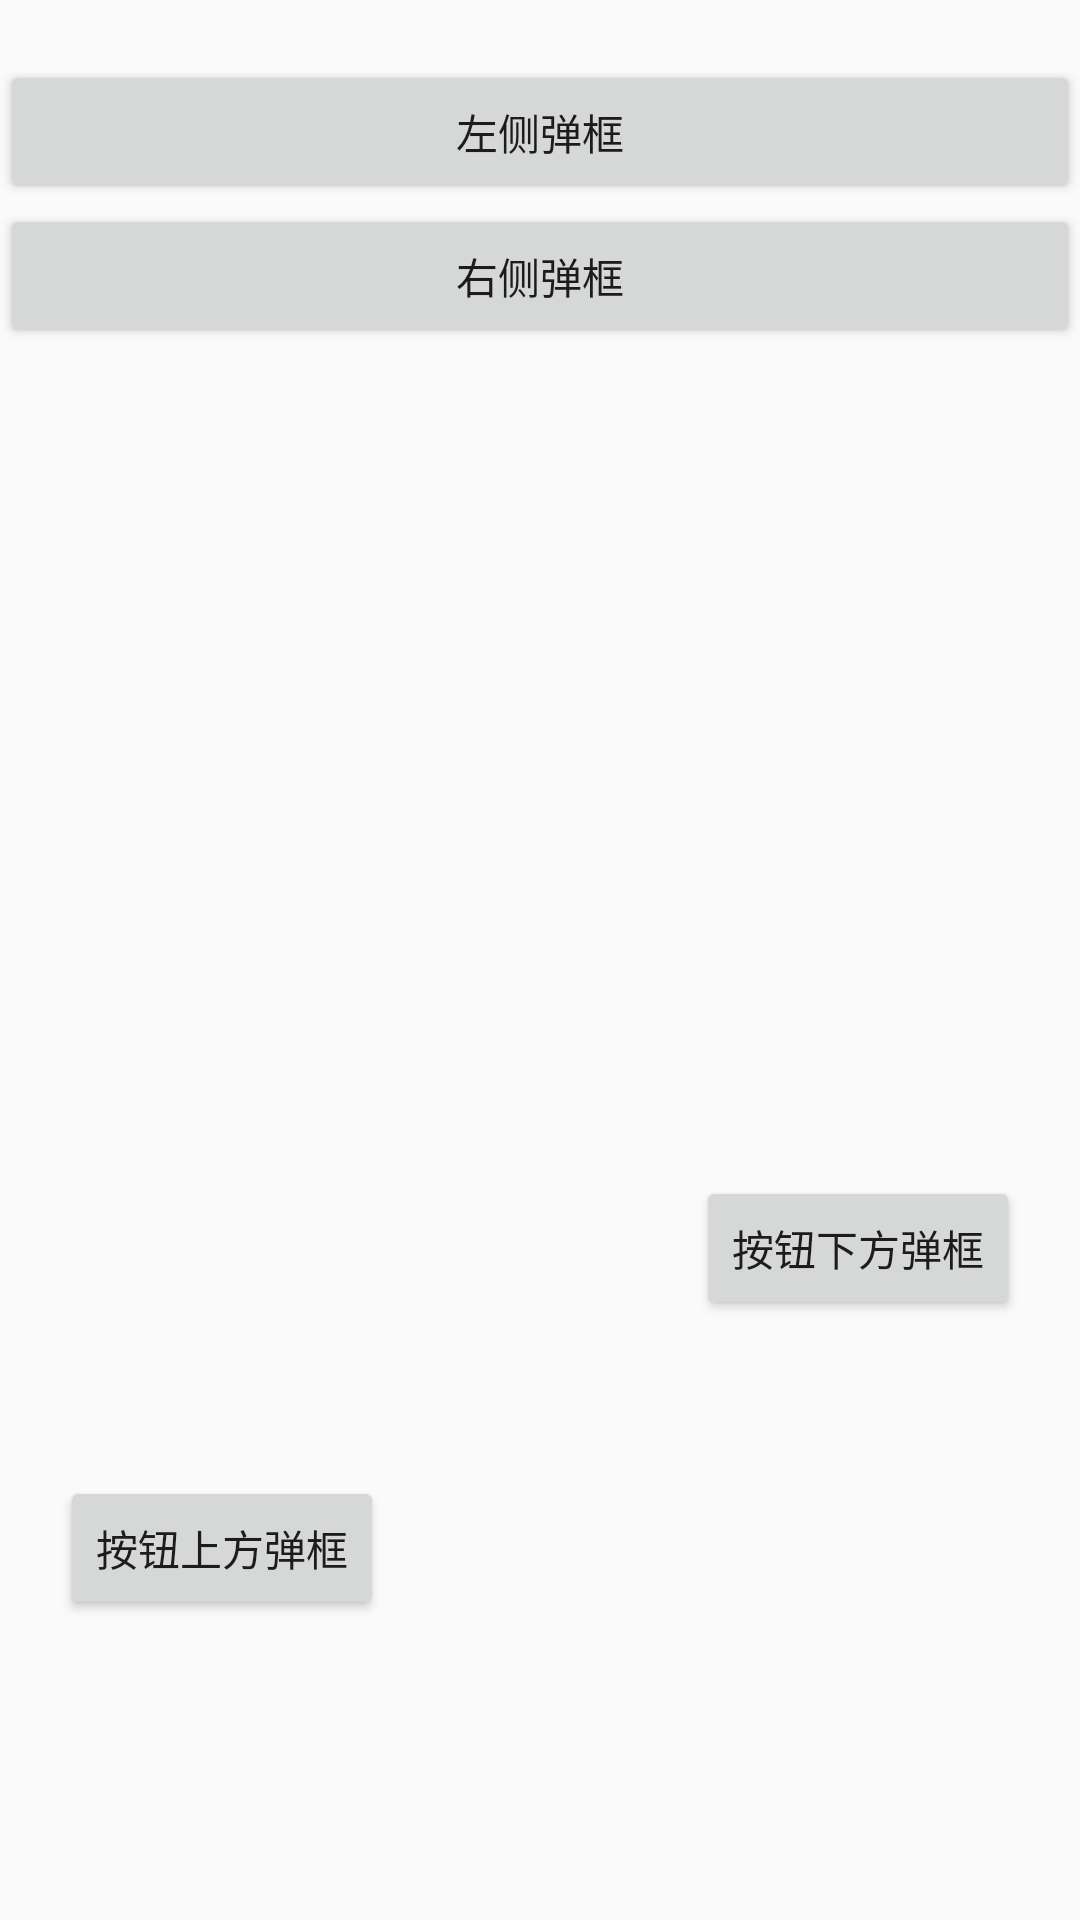

The Android layout XML behind this screen, and the referenced resources:
<!-- AndroidManifest.xml: application theme AppTheme -->
<!-- res/layout/activity_main.xml -->
<?xml version="1.0" encoding="utf-8"?>
<android.support.constraint.ConstraintLayout xmlns:android="http://schemas.android.com/apk/res/android"
    android:id="@+id/main_layout"
    android:layout_width="match_parent"
    android:layout_height="match_parent"
    xmlns:app="http://schemas.android.com/apk/res-auto">

    <Button
        android:id="@+id/button1"
        android:layout_width="match_parent"
        android:layout_height="wrap_content"
        android:text="左侧弹框"
        android:layout_marginTop="20dp"
        app:layout_constraintTop_toTopOf="parent"/>

    <Button
        android:id="@+id/button2"
        android:layout_width="match_parent"
        android:layout_height="wrap_content"
        android:text="右侧弹框"
        app:layout_constraintTop_toBottomOf="@+id/button1"/>

    <Button
        android:id="@+id/button3"
        android:layout_width="wrap_content"
        android:layout_height="wrap_content"
        android:text="按钮上方弹框"
        app:layout_constraintBottom_toBottomOf="parent"
        android:layout_marginBottom="100dp"
        app:layout_constraintLeft_toLeftOf="parent"
        android:layout_marginLeft="20dp"/>

    <Button
        android:id="@+id/button4"
        android:layout_width="wrap_content"
        android:layout_height="wrap_content"
        android:text="按钮下方弹框"
        app:layout_constraintBottom_toBottomOf="parent"
        android:layout_marginBottom="200dp"
        android:layout_marginRight="20dp"
        app:layout_constraintRight_toRightOf="parent"
        android:layout_marginLeft="20dp"/>

</android.support.constraint.ConstraintLayout>
<!-- resources referenced by this layout -->
<resources>
  <style name="AppTheme" parent="Theme.AppCompat.Light.DarkActionBar">
          
          <item name="colorPrimary">@color/colorPrimary</item>
          <item name="colorPrimaryDark">@color/colorPrimaryDark</item>
          <item name="colorAccent">@color/colorAccent</item>
      </style>
  <!-- not gathered from this repository: default colours our renderer supplied (Android Studio template values) -->
  <color name="colorPrimary">#FF6200EE</color>
  <color name="colorPrimaryDark">#FF3700B3</color>
  <color name="colorAccent">#FF03DAC5</color>
</resources>
